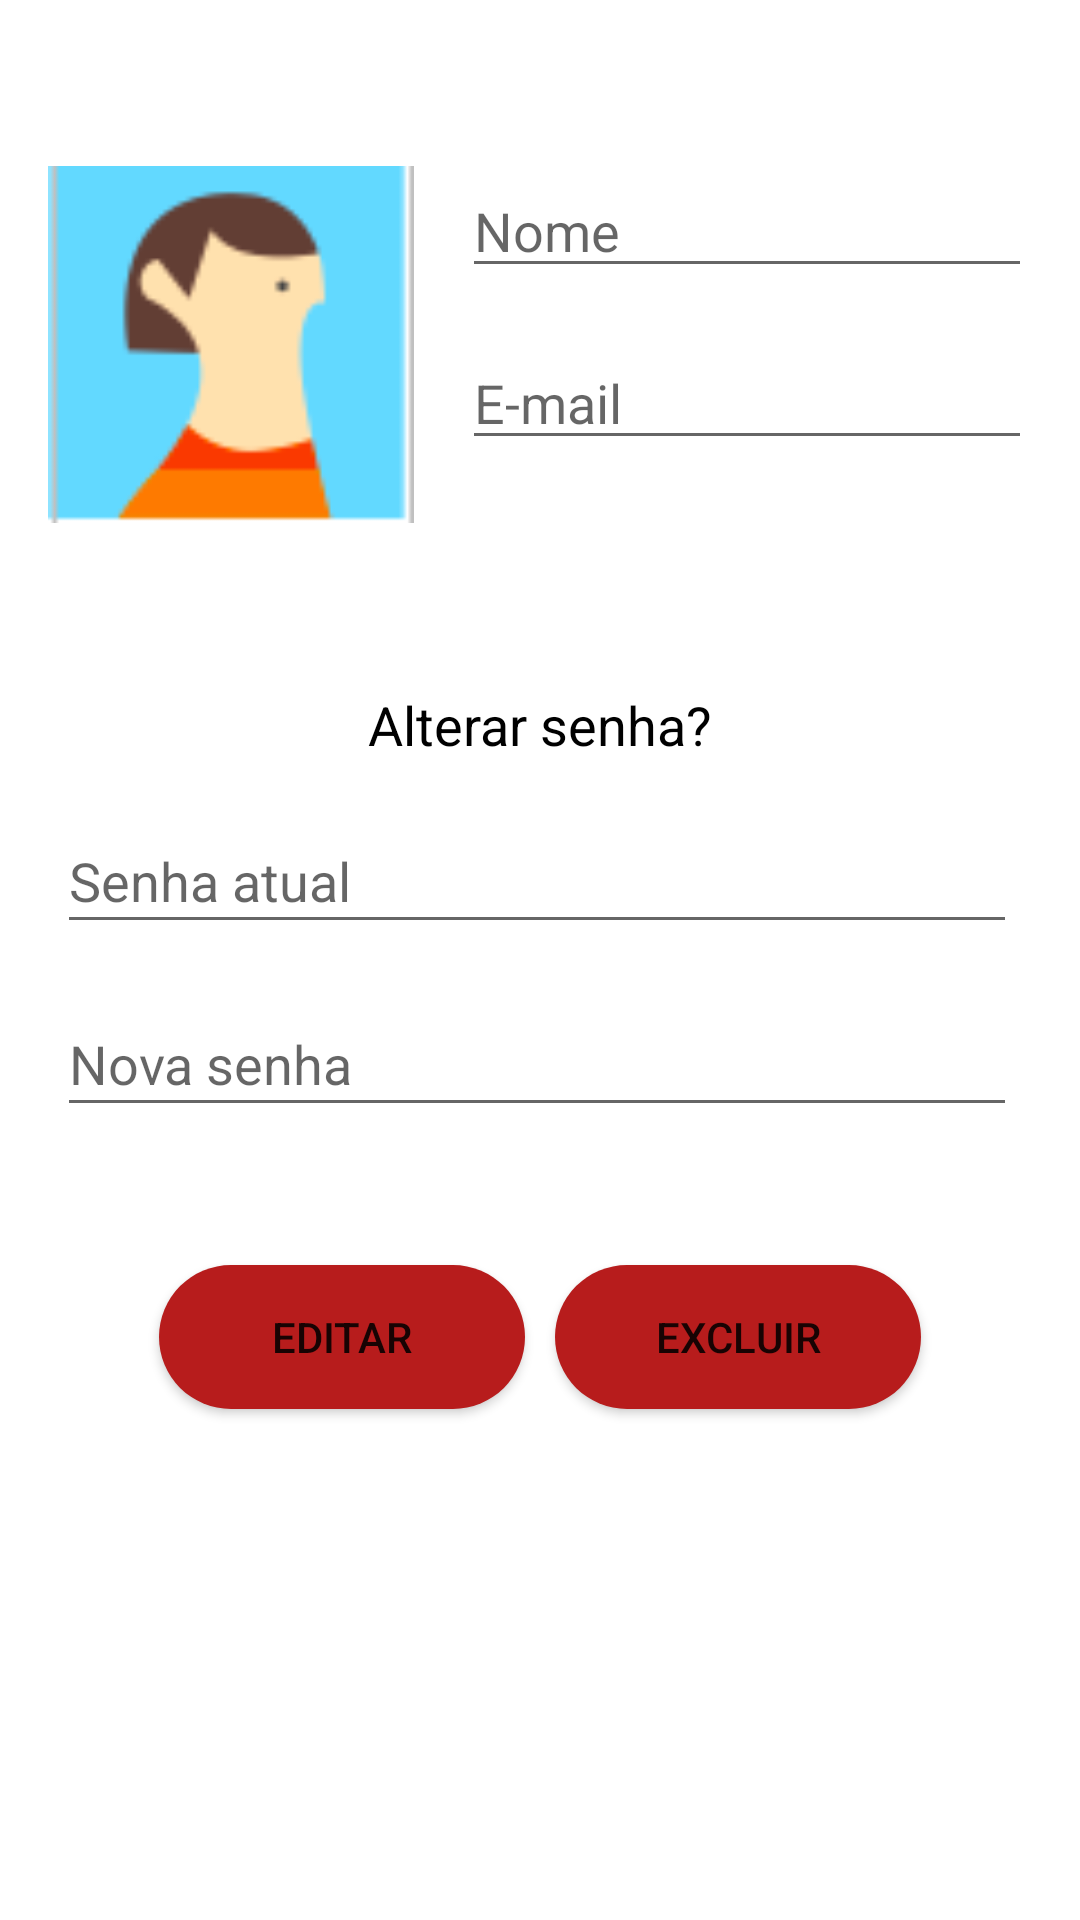

Android layout source for this screen:
<!-- AndroidManifest.xml: application theme Theme.ProjetoGnote -->
<!-- res/layout/fragment_perfil.xml -->
<?xml version="1.0" encoding="utf-8"?>
<androidx.constraintlayout.widget.ConstraintLayout xmlns:android="http://schemas.android.com/apk/res/android"
    xmlns:app="http://schemas.android.com/apk/res-auto"
    xmlns:tools="http://schemas.android.com/tools"
    android:layout_width="match_parent"
    android:layout_height="match_parent"
    tools:context=".fragments.PerfilFragment">

    <LinearLayout
        android:id="@+id/linearLayout"
        android:layout_width="0dp"
        android:layout_height="168dp"
        android:layout_marginStart="16dp"
        android:layout_marginTop="16dp"
        android:layout_marginEnd="16dp"
        android:orientation="vertical"
        app:layout_constraintBottom_toTopOf="@+id/linearLayout2"
        app:layout_constraintEnd_toEndOf="parent"
        app:layout_constraintStart_toEndOf="@+id/iv_imagem_perfil"
        app:layout_constraintTop_toTopOf="parent">

        <EditText
            android:id="@+id/et_nome_editar"
            android:layout_width="match_parent"
            android:layout_height="wrap_content"
            android:layout_marginTop="16sp"
            android:ems="10"
            android:hint="Nome"
            android:inputType="textPersonName"
            tools:ignore="MissingConstraints" />

        <EditText
            android:id="@+id/et_email_editar"
            android:layout_width="match_parent"
            android:layout_height="wrap_content"
            android:layout_gravity="center"
            android:layout_marginTop="16sp"
            android:ems="10"
            android:hint="E-mail"
            android:inputType="textPersonName"
            tools:ignore="MissingConstraints" />
    </LinearLayout>

    <ImageView
        android:id="@+id/iv_imagem_perfil"
        android:layout_width="122dp"
        android:layout_height="129dp"
        android:layout_marginStart="16dp"
        android:layout_marginTop="16dp"
        android:layout_marginBottom="16dp"
        app:layout_constraintBottom_toTopOf="@+id/linearLayout2"
        app:layout_constraintEnd_toStartOf="@+id/linearLayout"
        app:layout_constraintHorizontal_bias="0.0"
        app:layout_constraintStart_toStartOf="parent"
        app:layout_constraintTop_toTopOf="parent"
        app:srcCompat="@drawable/usuario"
        tools:ignore="MissingConstraints"
        tools:src="@tools:sample/avatars" />

    <LinearLayout
        android:id="@+id/linearLayout2"
        android:layout_width="0dp"
        android:layout_height="wrap_content"
        android:layout_marginStart="16dp"
        android:layout_marginEnd="16dp"
        android:layout_marginBottom="16dp"
        android:gravity="center"
        android:orientation="vertical"
        app:layout_constraintBottom_toTopOf="@+id/linearLayout3"
        app:layout_constraintEnd_toEndOf="parent"
        app:layout_constraintHorizontal_bias="0.0"
        app:layout_constraintStart_toStartOf="parent"
        app:layout_constraintTop_toBottomOf="@+id/linearLayout"
        tools:ignore="MissingConstraints">

        <TextView
            android:id="@+id/textView5"
            android:layout_width="wrap_content"
            android:layout_height="wrap_content"
            android:text="Alterar senha?"
            android:textColor="@color/black"
            android:textSize="18sp"
            tools:ignore="MissingConstraints" />

        <EditText
            android:id="@+id/et_senha_atual_editar"
            android:layout_width="320dp"
            android:layout_height="45dp"
            android:layout_marginStart="22dp"
            android:layout_marginTop="16dp"
            android:layout_marginEnd="23dp"
            android:hint="Senha atual"
            android:inputType="textPassword"
            android:textColor="@color/black"
            tools:ignore="MissingConstraints" />

        <EditText
            android:id="@+id/et_nova_senha_editar"
            android:layout_width="320dp"
            android:layout_height="45dp"
            android:layout_marginStart="22dp"
            android:layout_marginTop="16dp"
            android:layout_marginEnd="23dp"
            android:hint="Nova senha"
            android:inputType="textPassword"
            android:textColor="@color/black"
            tools:ignore="MissingConstraints" />

    </LinearLayout>

    <LinearLayout
        android:id="@+id/linearLayout3"
        android:layout_width="0dp"
        android:layout_height="63dp"
        android:layout_marginStart="16dp"
        android:layout_marginEnd="16dp"
        android:layout_marginBottom="140dp"
        android:gravity="center"
        android:orientation="horizontal"
        app:layout_constraintBottom_toBottomOf="parent"
        app:layout_constraintEnd_toEndOf="parent"
        app:layout_constraintHorizontal_bias="0.495"
        app:layout_constraintStart_toStartOf="parent"
        app:layout_constraintTop_toBottomOf="@+id/linearLayout2"
        tools:ignore="MissingConstraints">

        <Button
            android:id="@+id/bt_editar"
            android:layout_width="122dp"
            android:layout_height="wrap_content"
            android:background="@drawable/custom_button"
            android:text="Editar"
            tools:ignore="MissingConstraints" />

        <Button
            android:id="@+id/bt_excluir"
            android:layout_width="122dp"
            android:layout_height="wrap_content"
            android:layout_marginLeft="10sp"
            android:background="@drawable/custom_button"
            android:text="Excluir"
            tools:ignore="MissingConstraints" />
    </LinearLayout>

</androidx.constraintlayout.widget.ConstraintLayout>
<!-- resources referenced by this layout -->
<resources>
  <color name="black">#FF000000</color>
  <!-- drawable custom_button (drawable) -->
  <?xml version="1.0" encoding="utf-8"?>
  <shape xmlns:android="http://schemas.android.com/apk/res/android" android:shape="rectangle">
  
      <solid android:color="@color/red_gnote"/>
      <corners android:radius="50dp"/>
  </shape>
  <!-- drawable usuario: png bitmap (drawable-v24, 9339 bytes) -->
  <style name="Theme.ProjetoGnote" parent="Theme.MaterialComponents.DayNight.NoActionBar">
          
          <item name="colorPrimary">@color/red_gnote</item>
          <item name="colorPrimaryVariant">@color/black</item>
          <item name="colorOnPrimary">@color/white_smoke</item>
          
          <item name="colorSecondary">#0277BD</item>
          <item name="colorSecondaryVariant">@color/teal_700</item>
          <item name="colorOnSecondary">@color/black</item>
          
          <item name="android:statusBarColor" tools:targetApi="l">?attr/colorPrimaryVariant</item>
          
      </style>
  <color name="red_gnote">#B71C1C</color>
  <color name="white_smoke">#F5F5F5</color>
  <color name="teal_700">#FF018786</color>
</resources>
